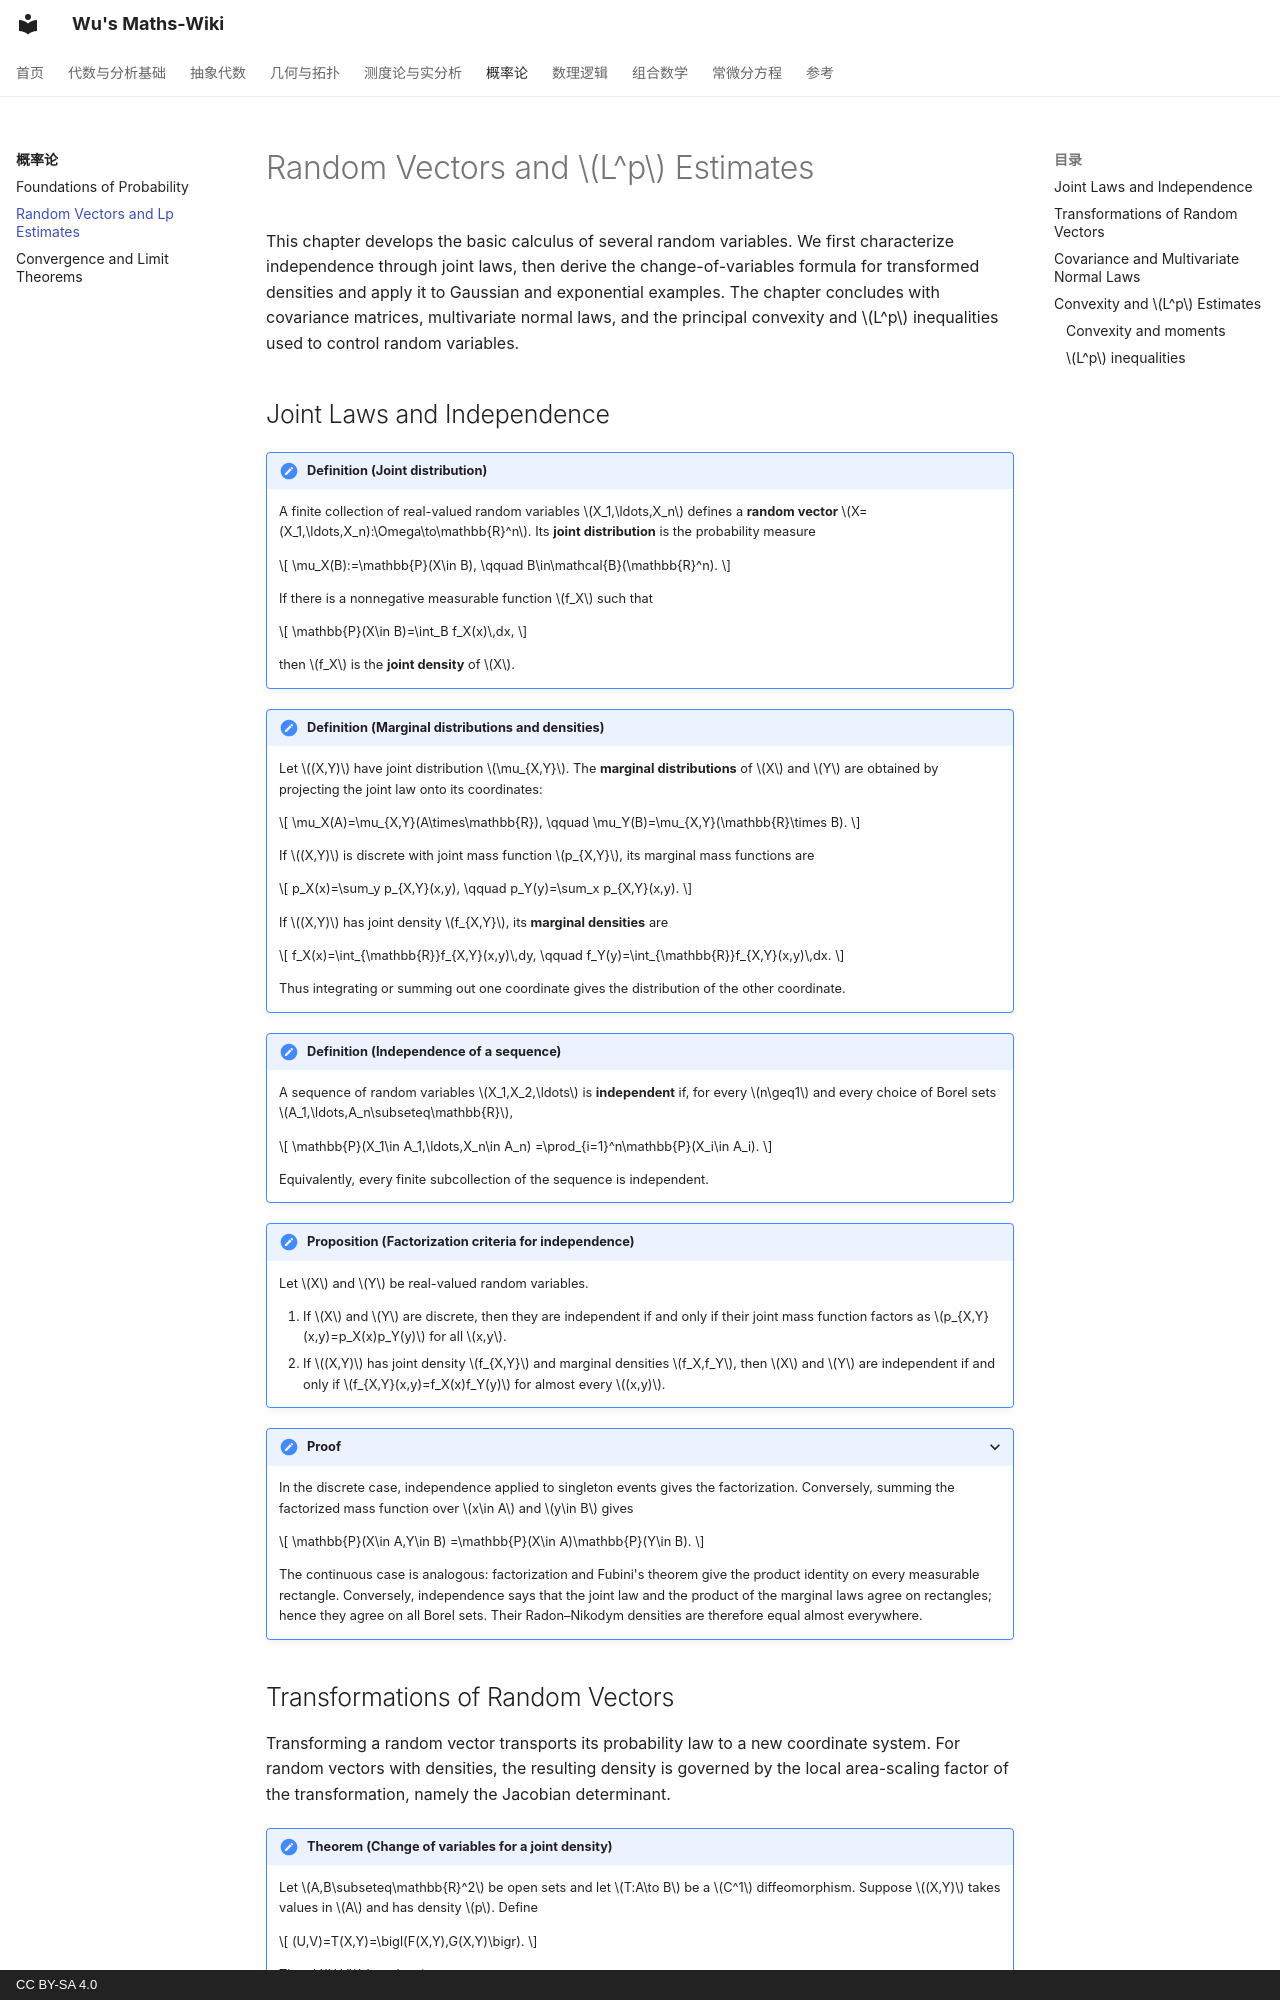

repository: wangzhichao192-boop/math-notes · page: probability/random-vectors-and-lp-estimates/index.html · generator: mkdocs · copyright: CC BY-SA 4.0

# Random Vectors and $L^p$ Estimates

This chapter develops the basic calculus of several random variables. We first
characterize independence through joint laws, then derive the change-of-variables
formula for transformed densities and apply it to Gaussian and exponential
examples. The chapter concludes with covariance matrices, multivariate normal
laws, and the principal convexity and $L^p$ inequalities used to control random
variables.

## Joint Laws and Independence

!!! definition "Definition (Joint distribution)"
    <a id="def-joint-distribution"></a>
    A finite collection of real-valued random variables
    $X_1,\ldots,X_n$ defines a **random vector**
    $X=(X_1,\ldots,X_n):\Omega\to\mathbb{R}^n$. Its **joint distribution** is
    the probability measure

    $$
    \mu_X(B):=\mathbb{P}(X\in B),
    \qquad B\in\mathcal{B}(\mathbb{R}^n).
    $$

    If there is a nonnegative measurable function $f_X$ such that

    $$
    \mathbb{P}(X\in B)=\int_B f_X(x)\,dx,
    $$

    then $f_X$ is the **joint density** of $X$.

!!! definition "Definition (Marginal distributions and densities)"
    <a id="def-marginal-distributions"></a>
    Let $(X,Y)$ have joint distribution $\mu_{X,Y}$. The **marginal
    distributions** of $X$ and $Y$ are obtained by projecting the joint law
    onto its coordinates:

    $$
    \mu_X(A)=\mu_{X,Y}(A\times\mathbb{R}),
    \qquad
    \mu_Y(B)=\mu_{X,Y}(\mathbb{R}\times B).
    $$

    If $(X,Y)$ is discrete with joint mass function $p_{X,Y}$, its marginal
    mass functions are

    $$
    p_X(x)=\sum_y p_{X,Y}(x,y),
    \qquad
    p_Y(y)=\sum_x p_{X,Y}(x,y).
    $$

    If $(X,Y)$ has joint density $f_{X,Y}$, its **marginal densities** are

    $$
    f_X(x)=\int_{\mathbb{R}}f_{X,Y}(x,y)\,dy,
    \qquad
    f_Y(y)=\int_{\mathbb{R}}f_{X,Y}(x,y)\,dx.
    $$

    Thus integrating or summing out one coordinate gives the distribution of
    the other coordinate.

!!! definition "Definition (Independence of a sequence)"
    <a id="def-independent-sequence"></a>
    A sequence of random variables $X_1,X_2,\ldots$ is **independent** if, for
    every $n\geq1$ and every choice of Borel sets
    $A_1,\ldots,A_n\subseteq\mathbb{R}$,

    $$
    \mathbb{P}(X_1\in A_1,\ldots,X_n\in A_n)
    =\prod_{i=1}^n\mathbb{P}(X_i\in A_i).
    $$

    Equivalently, every finite subcollection of the sequence is independent.

!!! proposition "Proposition (Factorization criteria for independence)"
    <a id="prop-independence-factorization"></a>
    Let $X$ and $Y$ be real-valued random variables.

    1. If $X$ and $Y$ are discrete, then they are independent if and only if
       their joint mass function factors as
       $p_{X,Y}(x,y)=p_X(x)p_Y(y)$ for all $x,y$.
    2. If $(X,Y)$ has joint density $f_{X,Y}$ and marginal densities $f_X,f_Y$,
       then $X$ and $Y$ are independent if and only if
       $f_{X,Y}(x,y)=f_X(x)f_Y(y)$ for almost every $(x,y)$.

??? proof "Proof"
    In the discrete case, independence applied to singleton events gives the
    factorization. Conversely, summing the factorized mass function over
    $x\in A$ and $y\in B$ gives

    $$
    \mathbb{P}(X\in A,Y\in B)
    =\mathbb{P}(X\in A)\mathbb{P}(Y\in B).
    $$

    The continuous case is analogous: factorization and Fubini's theorem give
    the product identity on every measurable rectangle. Conversely,
    independence says that the joint law and the product of the marginal laws
    agree on rectangles; hence they agree on all Borel sets. Their
    Radon–Nikodym densities are therefore equal almost everywhere.
